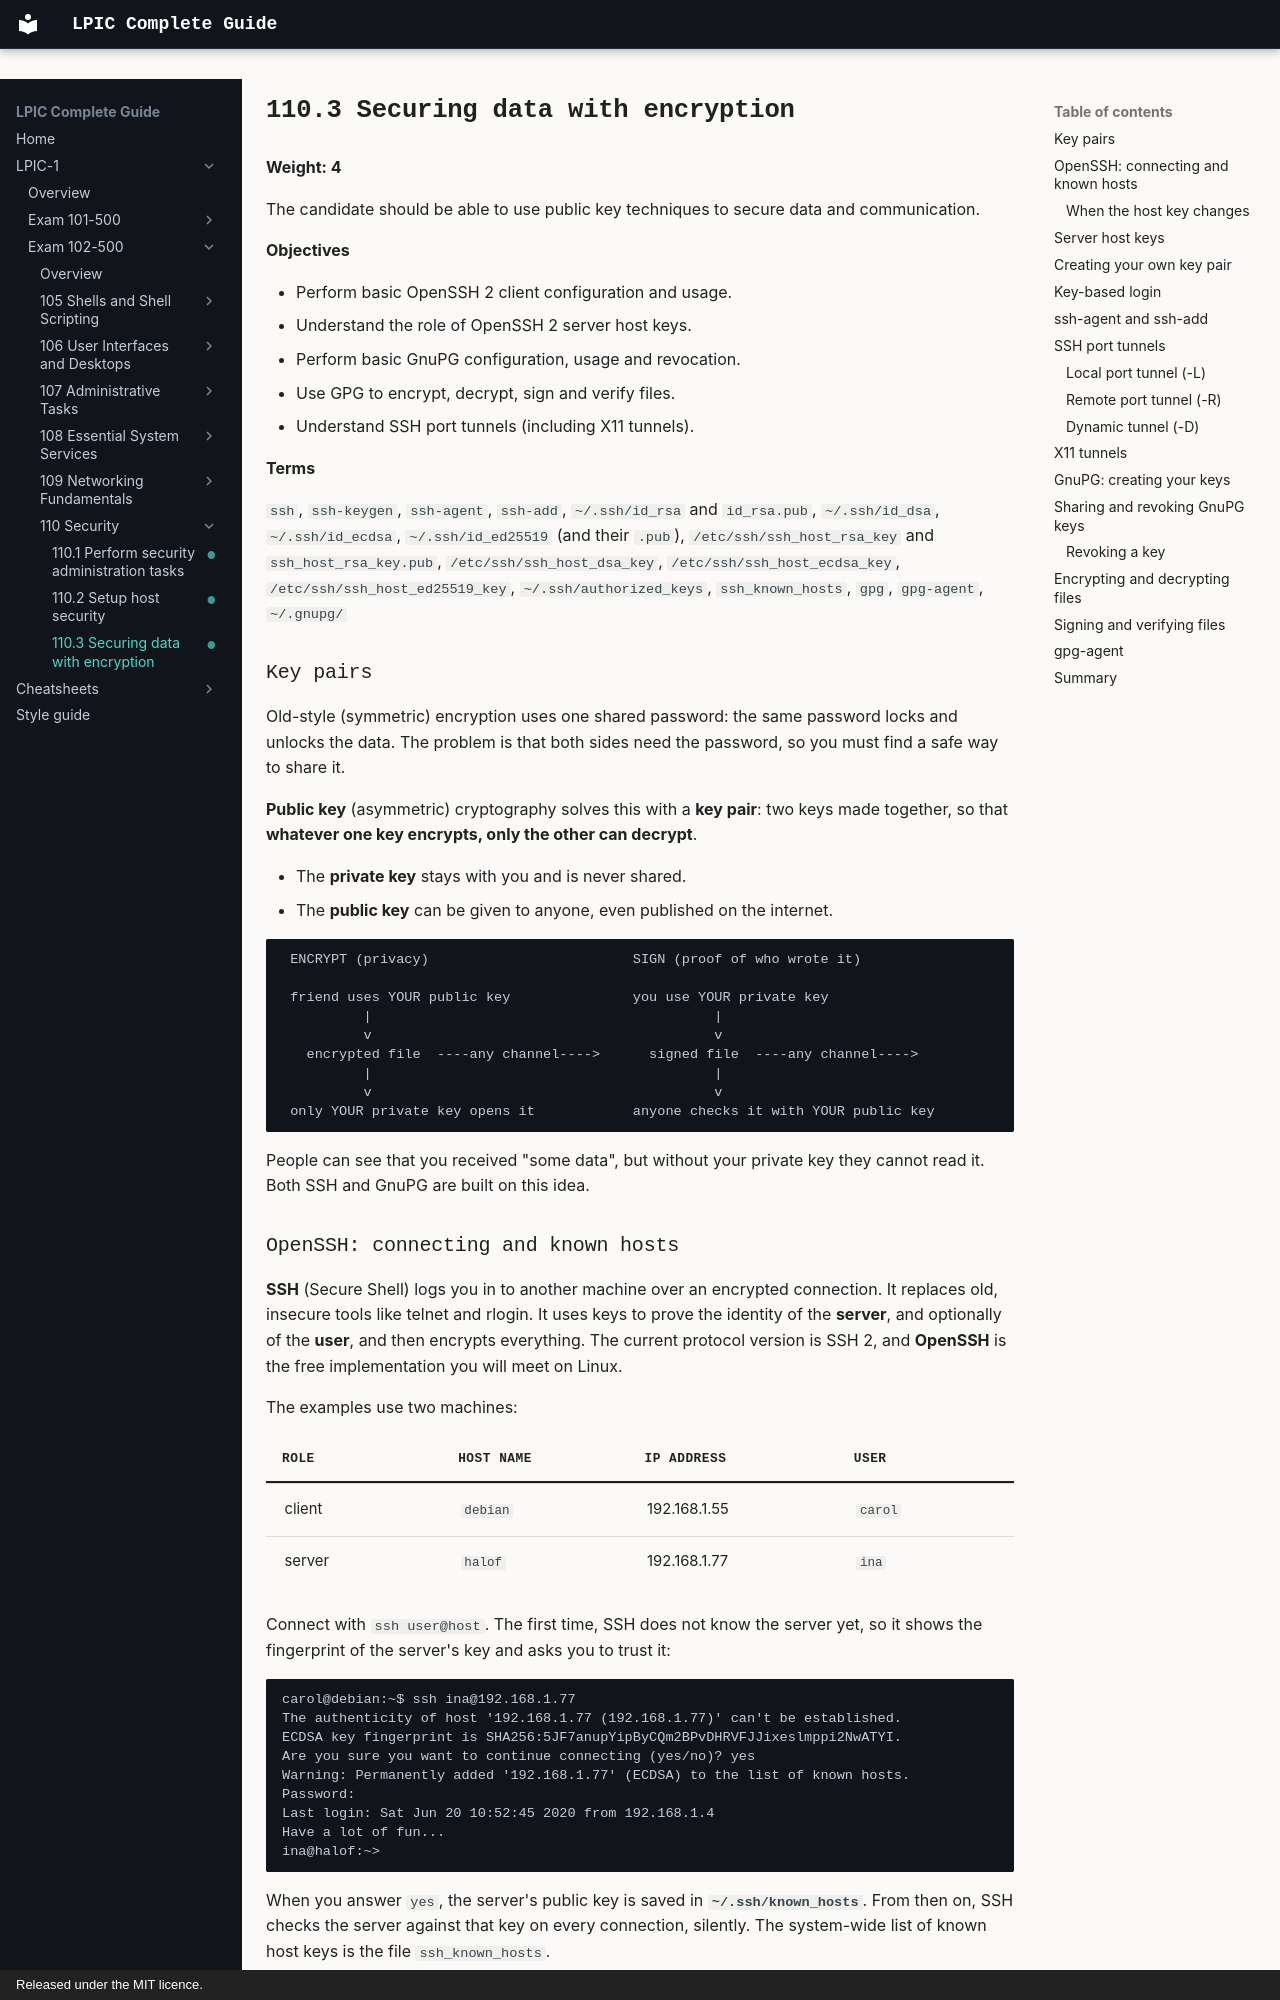

repository: AmraniCh/lpic-complete-guide · page: exam-102/110-security/110.3-securing-data-with-encryption/index.html · generator: mkdocs · copyright: Released under the MIT licence.

---
objective: "110.3"
weight: 4
status: written
description: "Securing data with encryption. Use OpenSSH keys, host keys, agents and tunnels, and GnuPG to encrypt, decrypt, sign and verify."
---

# 110.3 Securing data with encryption

**Weight: 4**

The candidate should be able to use public key techniques to secure data and communication.

**Objectives**

- Perform basic OpenSSH 2 client configuration and usage.
- Understand the role of OpenSSH 2 server host keys.
- Perform basic GnuPG configuration, usage and revocation.
- Use GPG to encrypt, decrypt, sign and verify files.
- Understand SSH port tunnels (including X11 tunnels).

**Terms**

`ssh`, `ssh-keygen`, `ssh-agent`, `ssh-add`, `~/.ssh/id_rsa` and `id_rsa.pub`, `~/.ssh/id_dsa`, `~/.ssh/id_ecdsa`, `~/.ssh/id_ed25519` (and their `.pub`), `/etc/ssh/ssh_host_rsa_key` and `ssh_host_rsa_key.pub`, `/etc/ssh/ssh_host_dsa_key`, `/etc/ssh/ssh_host_ecdsa_key`, `/etc/ssh/ssh_host_ed25519_key`, `~/.ssh/authorized_keys`, `ssh_known_hosts`, `gpg`, `gpg-agent`, `~/.gnupg/`

### Key pairs

Old-style (symmetric) encryption uses one shared password: the same password locks and unlocks the data. The problem is that both sides need the password, so you must find a safe way to share it.

**Public key** (asymmetric) cryptography solves this with a **key pair**: two keys made together, so that **whatever one key encrypts, only the other can decrypt**.

- The **private key** stays with you and is never shared.
- The **public key** can be given to anyone, even published on the internet.

```
 ENCRYPT (privacy)                         SIGN (proof of who wrote it)

 friend uses YOUR public key               you use YOUR private key
          |                                          |
          v                                          v
   encrypted file  ----any channel---->      signed file  ----any channel---->
          |                                          |
          v                                          v
 only YOUR private key opens it            anyone checks it with YOUR public key
```

People can see that you received "some data", but without your private key they cannot read it. Both SSH and GnuPG are built on this idea.
